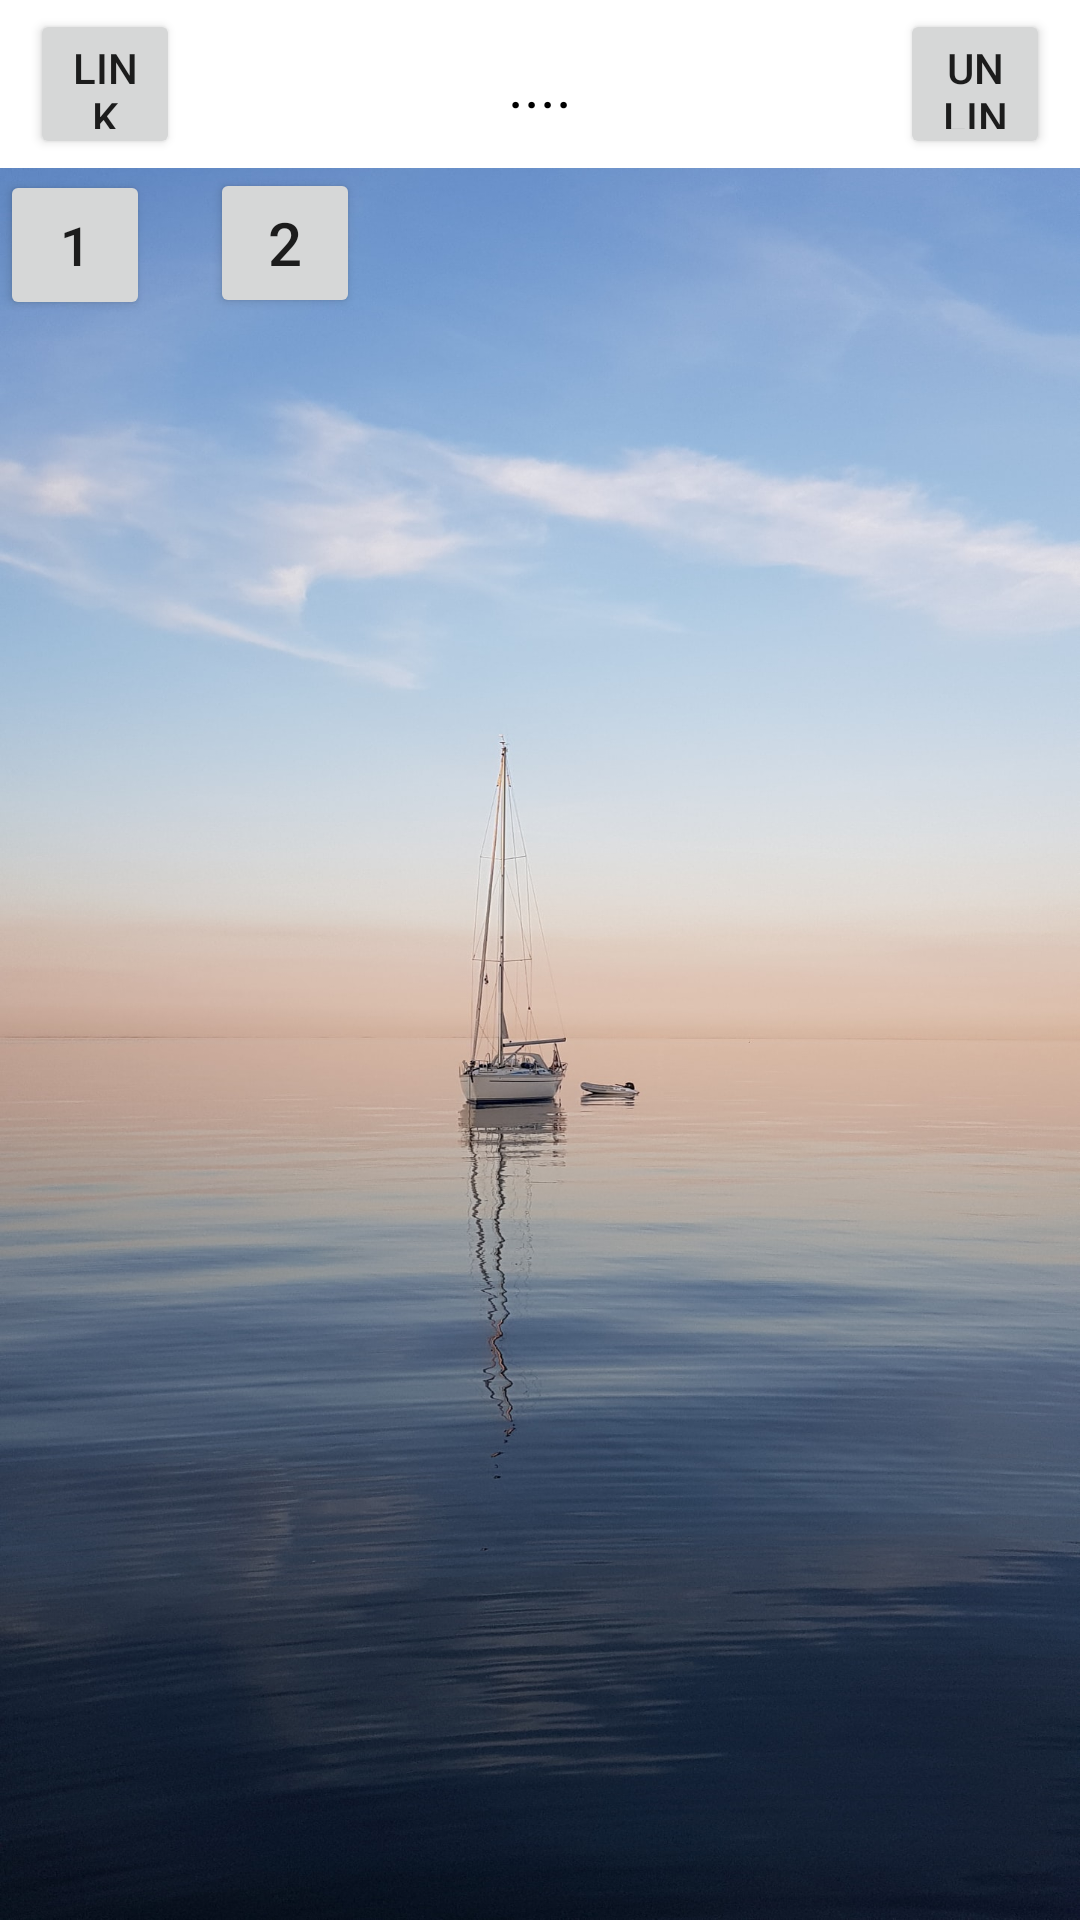

Write the Android layout XML for this screen, with the resource values it uses.
<!-- AndroidManifest.xml: application theme AppTheme.NoActionBar -->
<!-- res/layout/activity_calibration2.xml -->
<?xml version="1.0" encoding="utf-8"?>
<androidx.constraintlayout.widget.ConstraintLayout xmlns:android="http://schemas.android.com/apk/res/android"
    xmlns:app="http://schemas.android.com/apk/res-auto"
    xmlns:tools="http://schemas.android.com/tools"
    android:layout_width="match_parent"
    android:layout_height="match_parent"
    android:background="@drawable/backback"
    android:visibility="visible"
    tools:context=".com.Calibration"
    tools:ignore="ExtraText"
    tools:visibility="visible">



    <EditText
        android:id="@+id/editDISamps"
        android:layout_width="50dp"
        android:layout_height="50dp"
        android:layout_marginTop="5dp"
        android:ems="10"
        android:gravity="center"
        android:hint="0"
        android:inputType="number"
        android:textColor="@color/browser_actions_text_color"
        android:visibility="visible"
        app:layout_constraintEnd_toStartOf="@+id/editCHamps"
        app:layout_constraintStart_toStartOf="@+id/textView3"
        app:layout_constraintTop_toBottomOf="@+id/textView10" />

    <TextView
        android:id="@+id/textView4"
        android:layout_width="25dp"
        android:layout_height="50dp"
        android:layout_marginTop="5dp"
        android:gravity="center"
        android:text="A"
        android:textColor="@color/browser_actions_text_color"
        android:visibility="visible"
        app:layout_constraintStart_toEndOf="@+id/editDISamps"
        app:layout_constraintTop_toBottomOf="@+id/textView10" />

    <EditText
        android:id="@+id/editSTaps"
        android:layout_width="50dp"
        android:layout_height="50dp"
        android:layout_marginStart="5dp"
        android:layout_marginLeft="5dp"
        android:layout_marginTop="5dp"
        android:ems="10"
        android:gravity="center"
        android:hint="0"
        android:inputType="number"
        android:textColor="@color/browser_actions_text_color"
        android:visibility="visible"
        app:layout_constraintStart_toStartOf="parent"
        app:layout_constraintTop_toBottomOf="@+id/textView9" />

    <TextView
        android:id="@+id/textView3"
        android:layout_width="25dp"
        android:layout_height="50dp"
        android:layout_marginTop="5dp"
        android:gravity="center"
        android:text="A"
        android:textColor="@color/browser_actions_text_color"
        android:visibility="visible"
        app:layout_constraintStart_toEndOf="@+id/editSTaps"
        app:layout_constraintTop_toBottomOf="@+id/textView9" />

    <EditText
        android:id="@+id/editCHamps"
        android:layout_width="50dp"
        android:layout_height="50dp"
        android:layout_marginTop="5dp"
        android:ems="10"
        android:gravity="center"
        android:hint="0"
        android:inputType="numberDecimal"
        android:textColor="@color/browser_actions_text_color"
        android:textColorLink="@color/colorAccent"
        android:textCursorDrawable="@color/ic_launcher_background"
        android:visibility="visible"
        app:layout_constraintEnd_toStartOf="@+id/textView2"
        app:layout_constraintTop_toBottomOf="@+id/textView11" />

    <TextView
        android:id="@+id/textView2"
        android:layout_width="25dp"
        android:layout_height="50dp"
        android:layout_marginTop="5dp"
        android:layout_marginEnd="5dp"
        android:layout_marginRight="5dp"
        android:gravity="center"
        android:text="A"
        android:textColor="@color/browser_actions_text_color"
        android:visibility="visible"
        app:layout_constraintEnd_toEndOf="parent"
        app:layout_constraintTop_toBottomOf="@+id/textView11" />

    <androidx.appcompat.widget.Toolbar
        android:id="@+id/toolbar2Cal"
        android:layout_width="0dp"
        android:layout_height="wrap_content"
        android:background="#FFF"
        android:minHeight="?attr/actionBarSize"
        android:theme="?attr/actionBarTheme"
        app:layout_constraintEnd_toEndOf="parent"
        app:layout_constraintStart_toStartOf="parent"
        app:layout_constraintTop_toTopOf="parent" />

    <TextView
        android:id="@+id/BatteryNoCal"
        android:layout_width="wrap_content"
        android:layout_height="wrap_content"
        android:alpha="1"
        android:text="@string/BatteryNo"
        android:textAppearance="@style/TextAppearance.AppCompat.Medium"
        android:textColor="#000"
        android:textSize="20dp"

        app:drawableTint="#000000"
        app:layout_constraintBottom_toBottomOf="@+id/toolbar2Cal"
        app:layout_constraintEnd_toStartOf="@+id/unlinkCal"
        app:layout_constraintStart_toEndOf="@+id/linkCal"
        app:layout_constraintTop_toTopOf="@+id/toolbar2Cal" />

    <Button
        android:id="@+id/linkCal"
        android:layout_width="50dp"
        android:layout_height="50dp"
        android:layout_marginLeft="10dp"
        android:foreground="@drawable/link_icon"
        android:foregroundGravity="center|fill"
        android:onClick="Link"
        android:text="@string/Link"
        app:layout_constraintBottom_toBottomOf="@+id/toolbar2Cal"
        app:layout_constraintStart_toStartOf="parent"
        app:layout_constraintTop_toTopOf="parent" />

    <Button
        android:id="@+id/unlinkCal"
        android:layout_width="50dp"
        android:layout_height="50dp"
        android:layout_marginRight="10dp"
        android:foreground="@drawable/unlink_icon"
        android:foregroundGravity="center|fill"
        android:onClick="UnLink"
        android:text="@string/UnLink"
        app:layout_constraintBottom_toBottomOf="@+id/toolbar2Cal"
        app:layout_constraintEnd_toEndOf="parent"
        app:layout_constraintTop_toTopOf="parent" />

    <LinearLayout
        android:id="@+id/linearLayout"
        android:layout_width="0dp"
        android:layout_height="50dp"
        android:background="@color/ic_launcher_background"
        android:baselineAligned="true"
        android:orientation="horizontal"
        app:layout_constraintEnd_toEndOf="parent"
        app:layout_constraintStart_toStartOf="parent"
        app:layout_constraintTop_toBottomOf="@+id/toolbar2Cal">

        <Button
            android:id="@+id/firstFragment"
            android:layout_width="50dp"
            android:layout_height="50dp"
            android:text="1"
            android:textSize="18sp"
            app:layout_constraintBottom_toTopOf="@+id/frameLayout"
            app:layout_constraintStart_toStartOf="parent"
            app:layout_constraintTop_toTopOf="parent" />

        <Button
            android:id="@+id/secondFragment"
            android:layout_width="50dp"
            android:layout_height="50dp"
            android:layout_marginStart="20dp"
            android:layout_marginLeft="20dp"
            android:text="2"
            android:textSize="20sp"
            app:layout_constraintBottom_toTopOf="@+id/frameLayout"
            app:layout_constraintStart_toEndOf="@+id/firstFragment"
            app:layout_constraintTop_toTopOf="parent" />

        <ImageButton
            android:id="@+id/buttonGetCal"
            android:layout_width="50dp"
            android:layout_height="50dp"
            android:layout_gravity="right"
            android:layout_marginStart="50dp"
            android:layout_marginLeft="50dp"
            android:background="@android:color/transparent"
            android:onClick="RefreshCal"
            android:scaleType="fitCenter"
            android:src="@drawable/refresh_icon1"
            android:text="Button"
            android:visibility="visible" />

    </LinearLayout>

    <FrameLayout
        android:id="@+id/frameLayout"
        android:layout_width="match_parent"
        android:layout_height="0dp"
        app:layout_constraintBottom_toBottomOf="parent"
        app:layout_constraintEnd_toEndOf="parent"
        app:layout_constraintStart_toStartOf="parent"
        app:layout_constraintTop_toBottomOf="@+id/linearLayout">


    </FrameLayout>

</androidx.constraintlayout.widget.ConstraintLayout>
<!-- resources referenced by this layout -->
<resources>
  <color name="browser_actions_text_color">#03DAC5</color>
  <color name="colorAccent">#03DAC5</color>
  <!-- drawable backback: jpg bitmap (drawable, 285049 bytes) -->
  <!-- drawable link_icon: png bitmap (drawable, 8773 bytes) -->
  <!-- drawable unlink_icon: png bitmap (drawable, 6787 bytes) -->
  <string name="BatteryNo">....</string>
  <string name="Link">link</string>
  <string name="UnLink">unlink</string>
  <style name="AppTheme.NoActionBar">
          <item name="windowActionBar">false</item>
          <item name="windowNoTitle">true</item>
      </style>
</resources>
